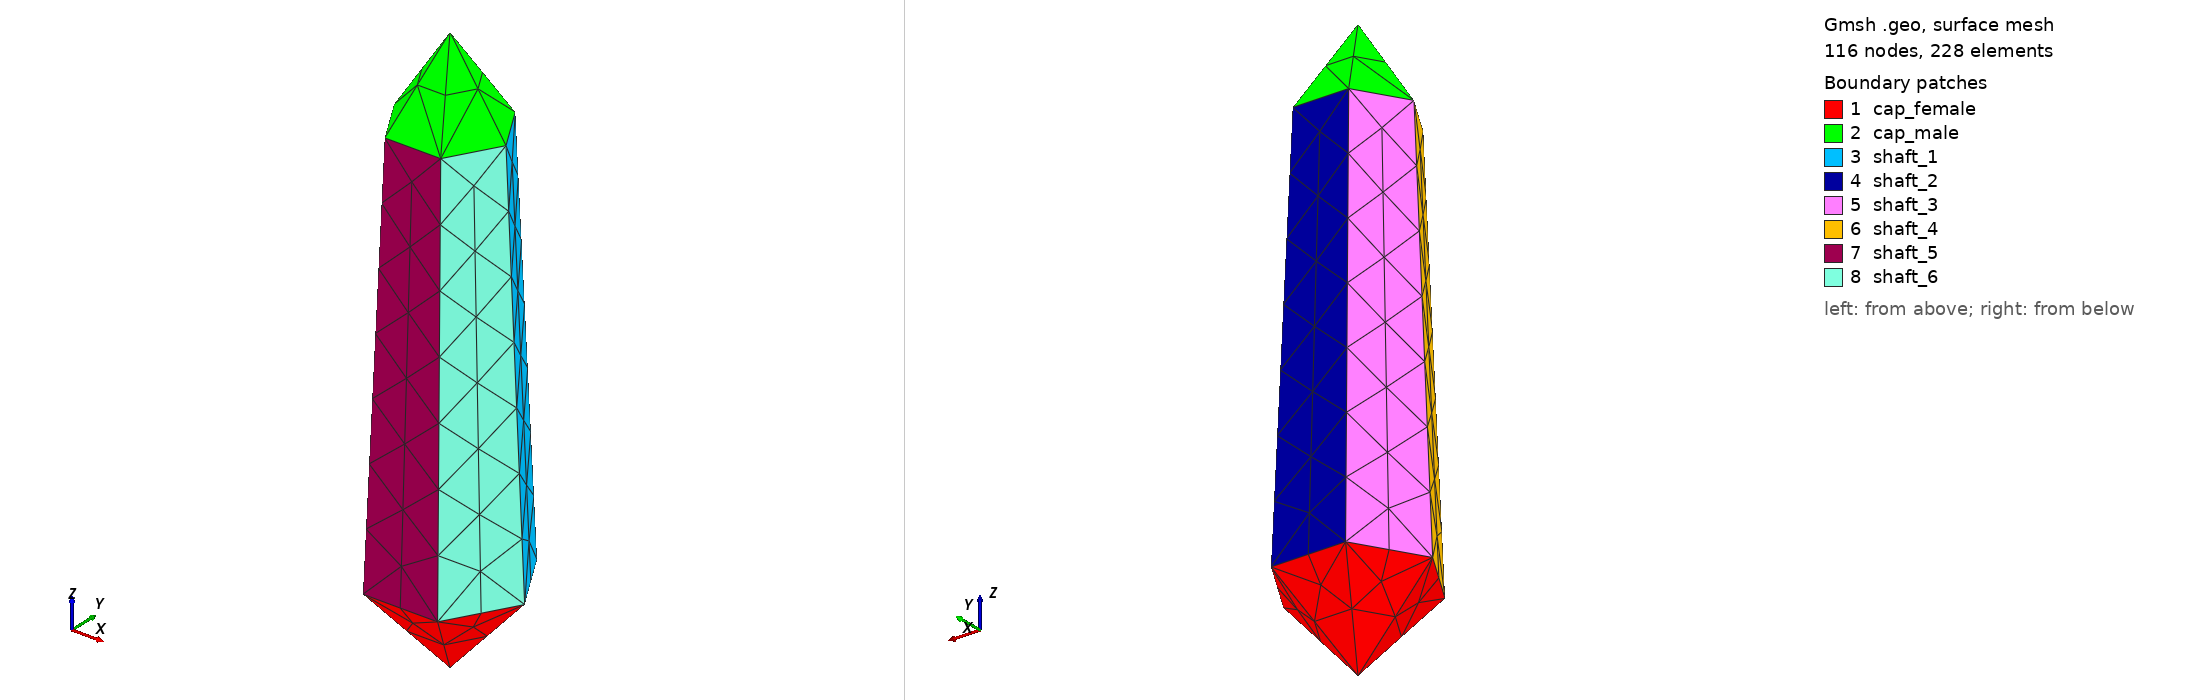

Gmsh geometry script, surface-meshed: 116 nodes, 228 surface elements. Boundary patches (legend numbers): 1 cap_female, 2 cap_male, 3 shaft_1, 4 shaft_2, 5 shaft_3, 6 shaft_4, 7 shaft_5, 8 shaft_6. Left view from above one corner, right view from below the opposite corner. Legend entries are the model's physical surfaces. The drawing asked Gmsh for element sizes between 1% and 20% of the model's largest extent; the script's own settings can give other sizes.

=== ideal_n7_cl6.geo (drawn) ===
Mesh.CharacteristicLengthMax = 6.0;
Mesh.CharacteristicLengthMin = 0.0;
Mesh.Algorithm3D = 1;
General.Verbosity = 2;
Point(1) = {0.000000000000, 0.000000000000, 0.000000000000};
Point(2) = {0.000000000000, 0.000000000000, 110.037667410714};
Point(3) = {14.290606157236, 0.000000000000, 15.751436546782};
Point(4) = {7.145303078618, 12.376027967644, 15.751436546782};
Point(5) = {-7.145303078618, 12.376027967644, 15.751436546782};
Point(6) = {-14.290606157236, 0.000000000000, 15.751436546782};
Point(7) = {-7.145303078618, -12.376027967644, 15.751436546782};
Point(8) = {7.145303078618, -12.376027967644, 15.751436546782};
Point(9) = {10.717954617927, 0.000000000000, 93.960735483824};
Point(10) = {5.358977308963, 9.282020975733, 93.960735483824};
Point(11) = {-5.358977308963, 9.282020975733, 93.960735483824};
Point(12) = {-10.717954617927, 0.000000000000, 93.960735483824};
Point(13) = {-5.358977308963, -9.282020975733, 93.960735483824};
Point(14) = {5.358977308963, -9.282020975733, 93.960735483824};
Line(1) = {1, 3};
Line(2) = {3, 4};
Line(3) = {4, 1};
Line Loop(1001) = {1, 2, 3};
Plane Surface(1) = {1001};
Line(4) = {2, 10};
Line(5) = {10, 9};
Line(6) = {9, 2};
Line Loop(1002) = {4, 5, 6};
Plane Surface(2) = {1002};
Line(7) = {4, 10};
Line(8) = {9, 3};
Line Loop(1003) = {2, 7, 5, 8};
Plane Surface(3) = {1003};
Line(9) = {4, 5};
Line(10) = {5, 1};
Line Loop(1004) = {-3, 9, 10};
Plane Surface(4) = {1004};
Line(11) = {2, 11};
Line(12) = {11, 10};
Line Loop(1005) = {11, 12, -4};
Plane Surface(5) = {1005};
Line(13) = {5, 11};
Line Loop(1006) = {9, 13, 12, -7};
Plane Surface(6) = {1006};
Line(14) = {5, 6};
Line(15) = {6, 1};
Line Loop(1007) = {-10, 14, 15};
Plane Surface(7) = {1007};
Line(16) = {2, 12};
Line(17) = {12, 11};
Line Loop(1008) = {16, 17, -11};
Plane Surface(8) = {1008};
Line(18) = {6, 12};
Line Loop(1009) = {14, 18, 17, -13};
Plane Surface(9) = {1009};
Line(19) = {6, 7};
Line(20) = {7, 1};
Line Loop(1010) = {-15, 19, 20};
Plane Surface(10) = {1010};
Line(21) = {2, 13};
Line(22) = {13, 12};
Line Loop(1011) = {21, 22, -16};
Plane Surface(11) = {1011};
Line(23) = {7, 13};
Line Loop(1012) = {19, 23, 22, -18};
Plane Surface(12) = {1012};
Line(24) = {7, 8};
Line(25) = {8, 1};
Line Loop(1013) = {-20, 24, 25};
Plane Surface(13) = {1013};
Line(26) = {2, 14};
Line(27) = {14, 13};
Line Loop(1014) = {26, 27, -21};
Plane Surface(14) = {1014};
Line(28) = {8, 14};
Line Loop(1015) = {24, 28, 27, -23};
Plane Surface(15) = {1015};
Line(29) = {8, 3};
Line Loop(1016) = {-25, 29, -1};
Plane Surface(16) = {1016};
Line(30) = {9, 14};
Line Loop(1017) = {-6, 30, -26};
Plane Surface(17) = {1017};
Line Loop(1018) = {29, -8, 30, -28};
Plane Surface(18) = {1018};
Surface Loop(1) = {1, 2, 3, 4, 5, 6, 7, 8, 9, 10, 11, 12, 13, 14, 15, 16, 17, 18};
Volume(1) = {1};
Physical Surface("cap_female") = {1, 4, 7, 10, 13, 16};
Physical Surface("cap_male") = {2, 5, 8, 11, 14, 17};
Physical Surface("shaft_1") = {3};
Physical Surface("shaft_2") = {6};
Physical Surface("shaft_3") = {9};
Physical Surface("shaft_4") = {12};
Physical Surface("shaft_5") = {15};
Physical Surface("shaft_6") = {18};
Physical Volume("crystal") = {1};
